Labelled photos from "images", an image-classification folder in 2026-1-NCC5/Projeto10. The possible labels are: acucar, arroz, cafe, feijao, macarrao, outros.

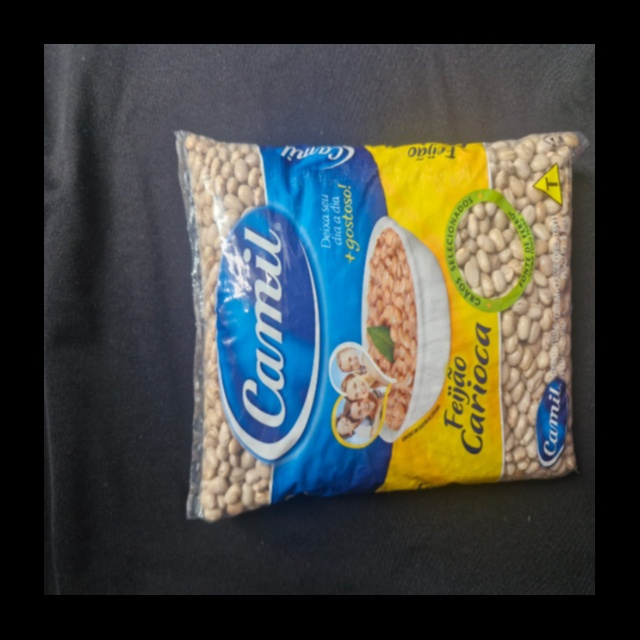
Label: feijao

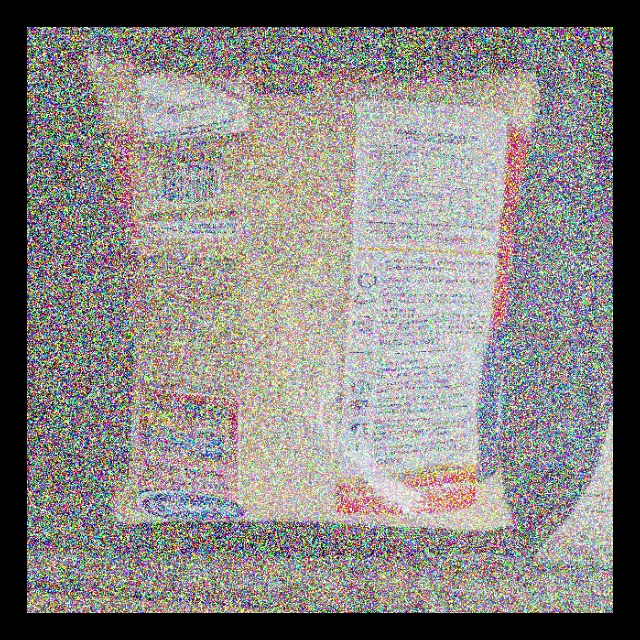
Label: arroz

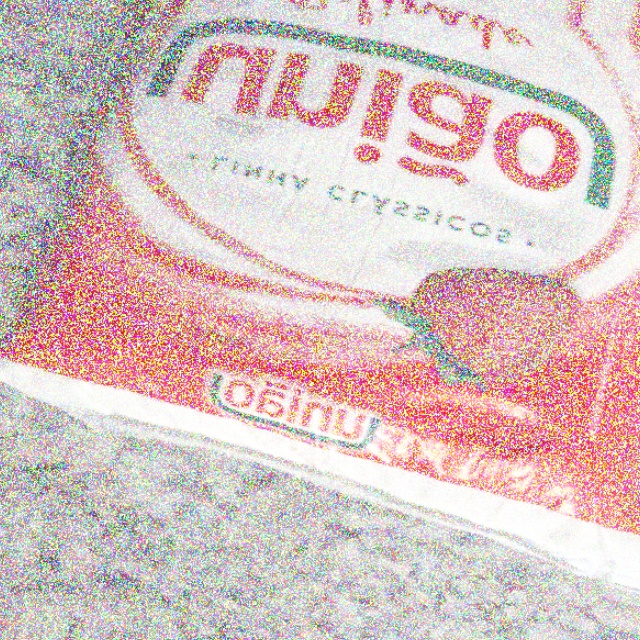
Label: outros

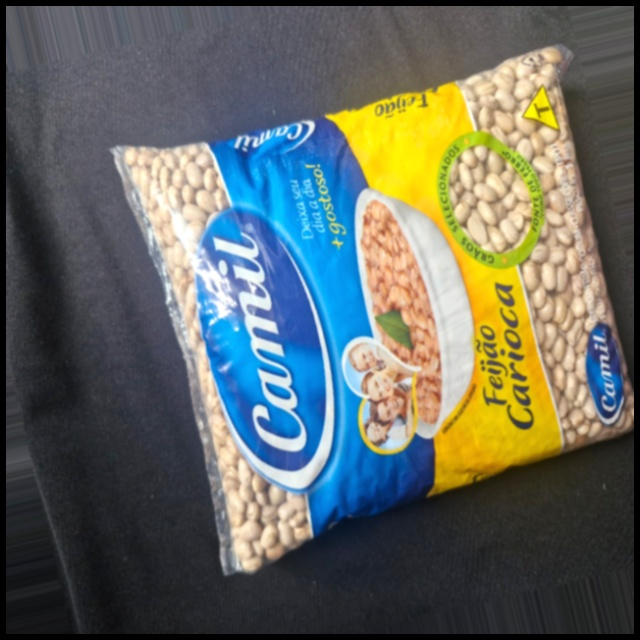
Label: feijao

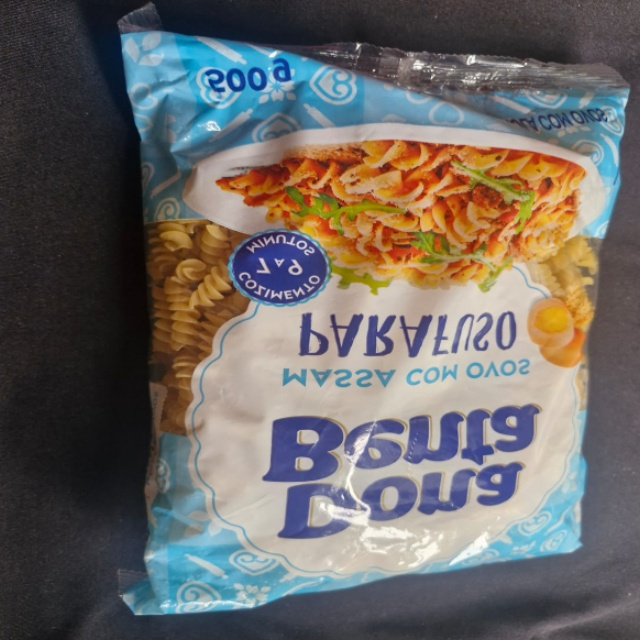
Label: outros

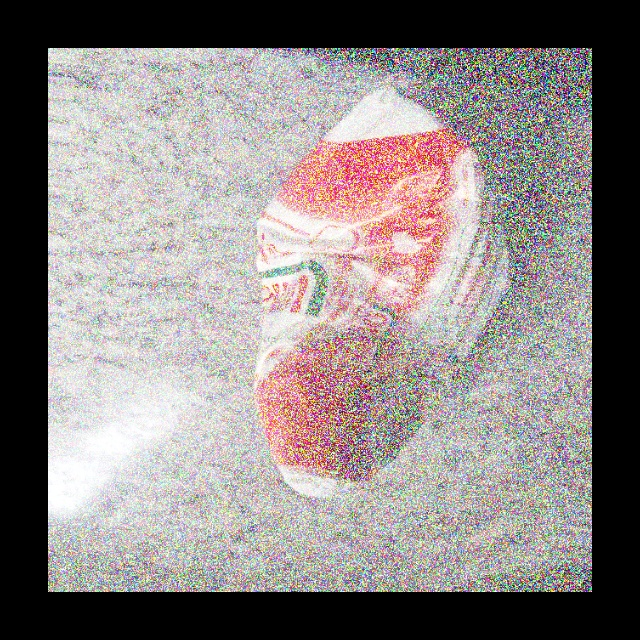
Label: outros
